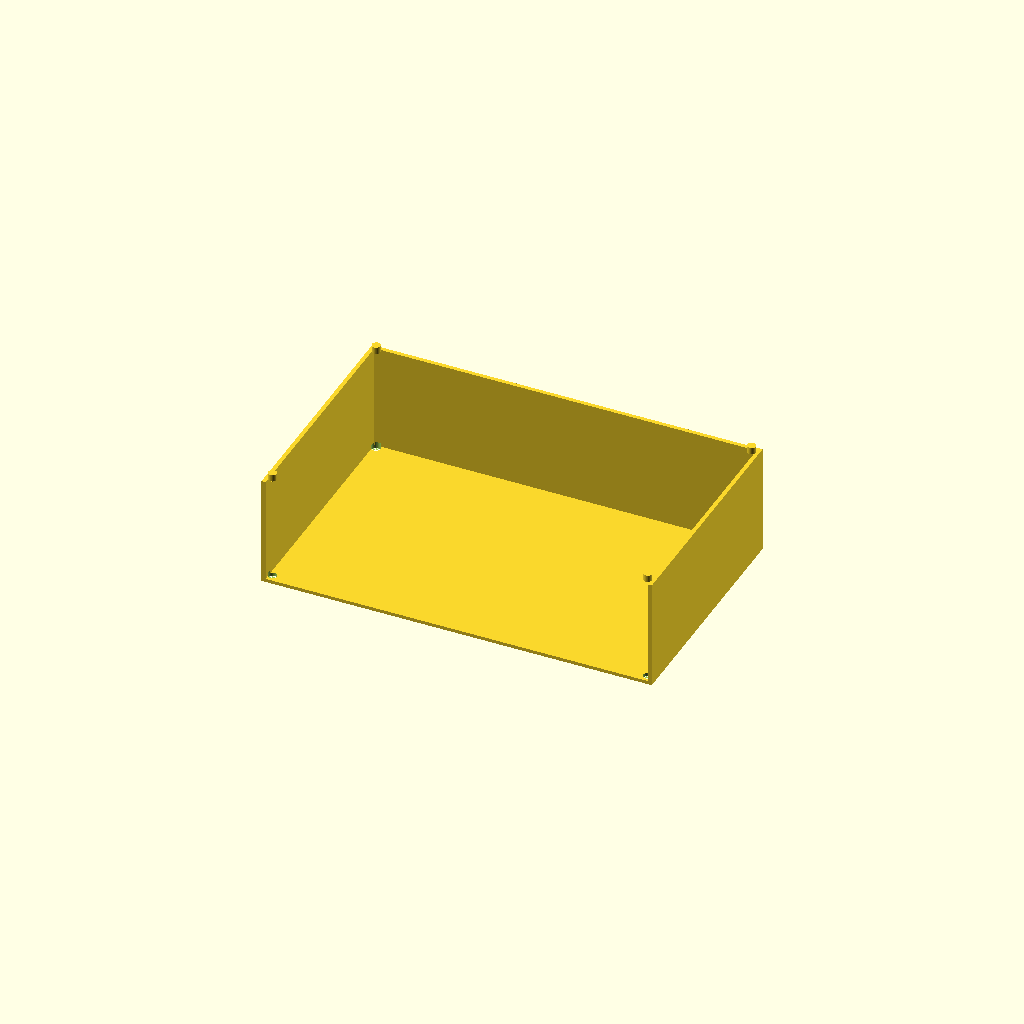
Cell 1: the model at its default parameters.
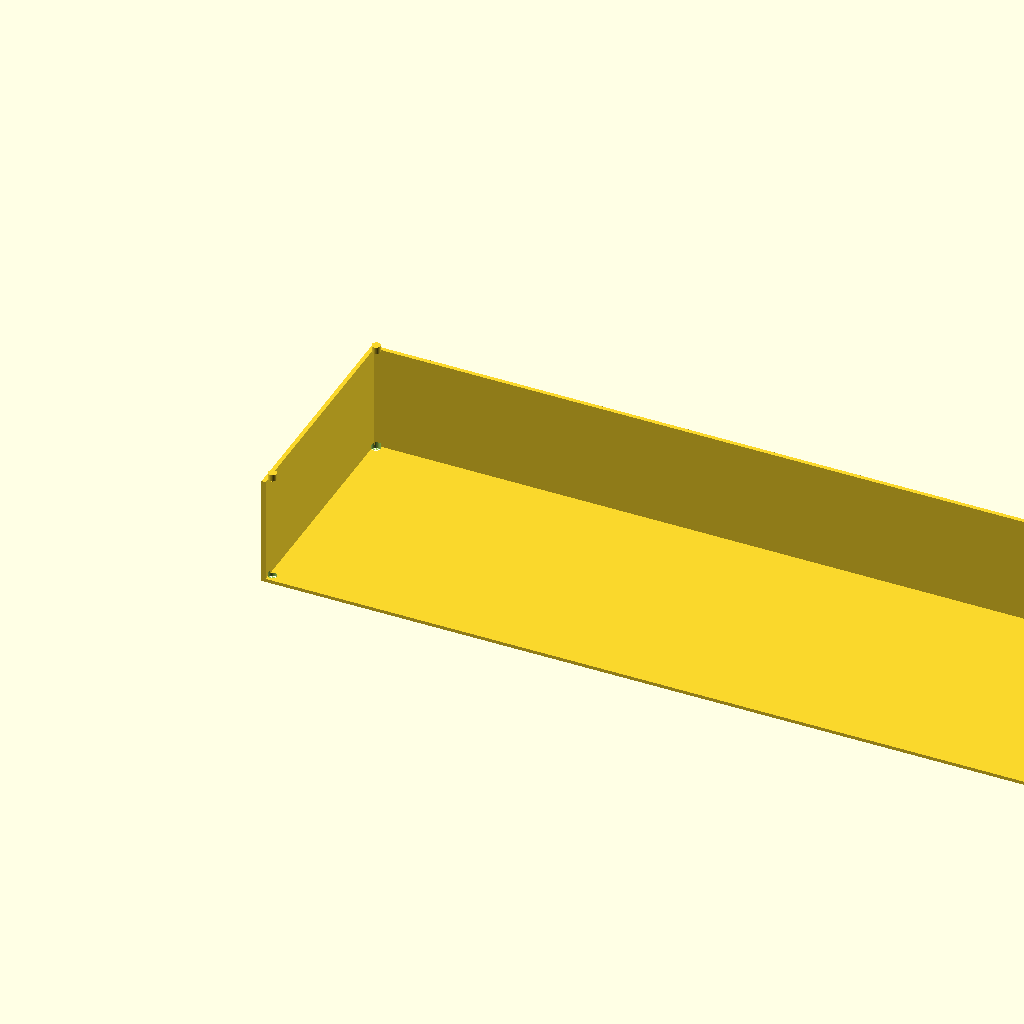
Cell 2: W = 460 (everything else at default).
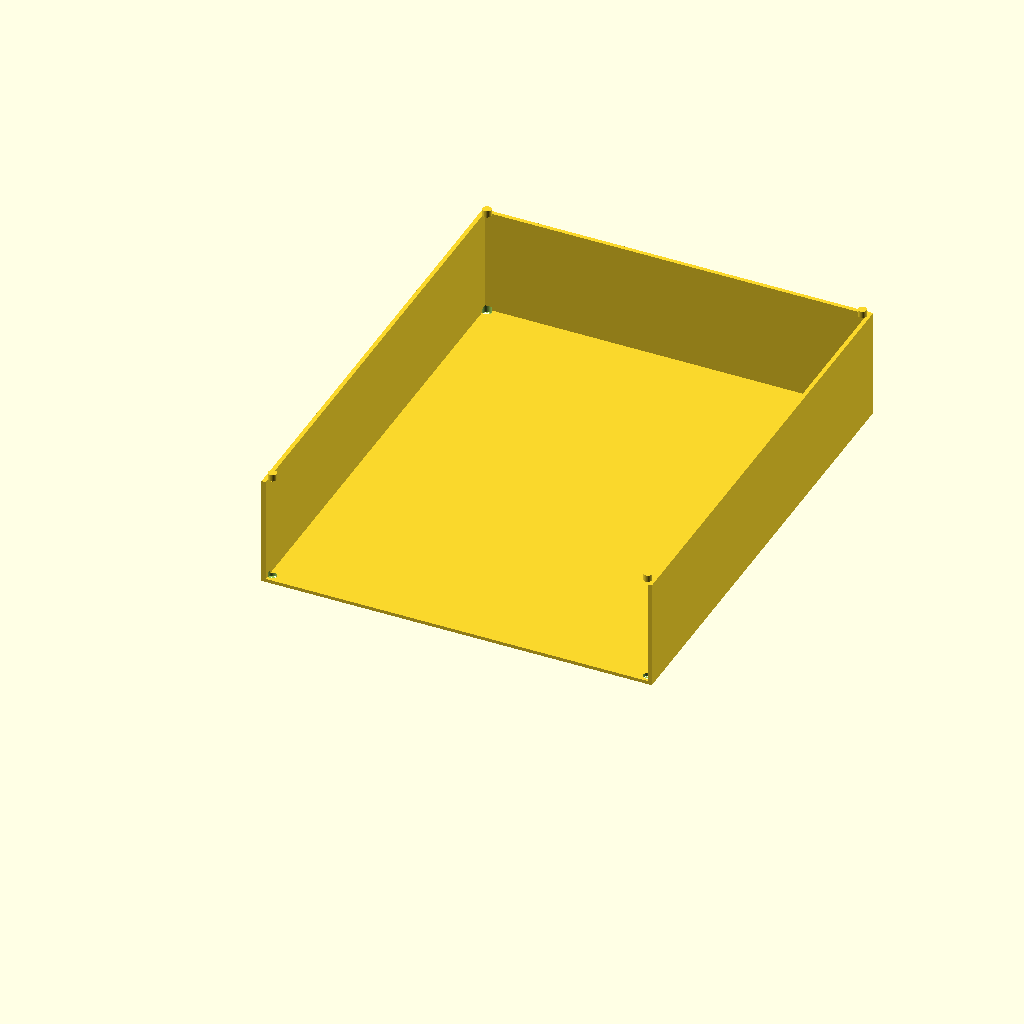
Cell 3 — D set to 280, the other parameters unchanged.
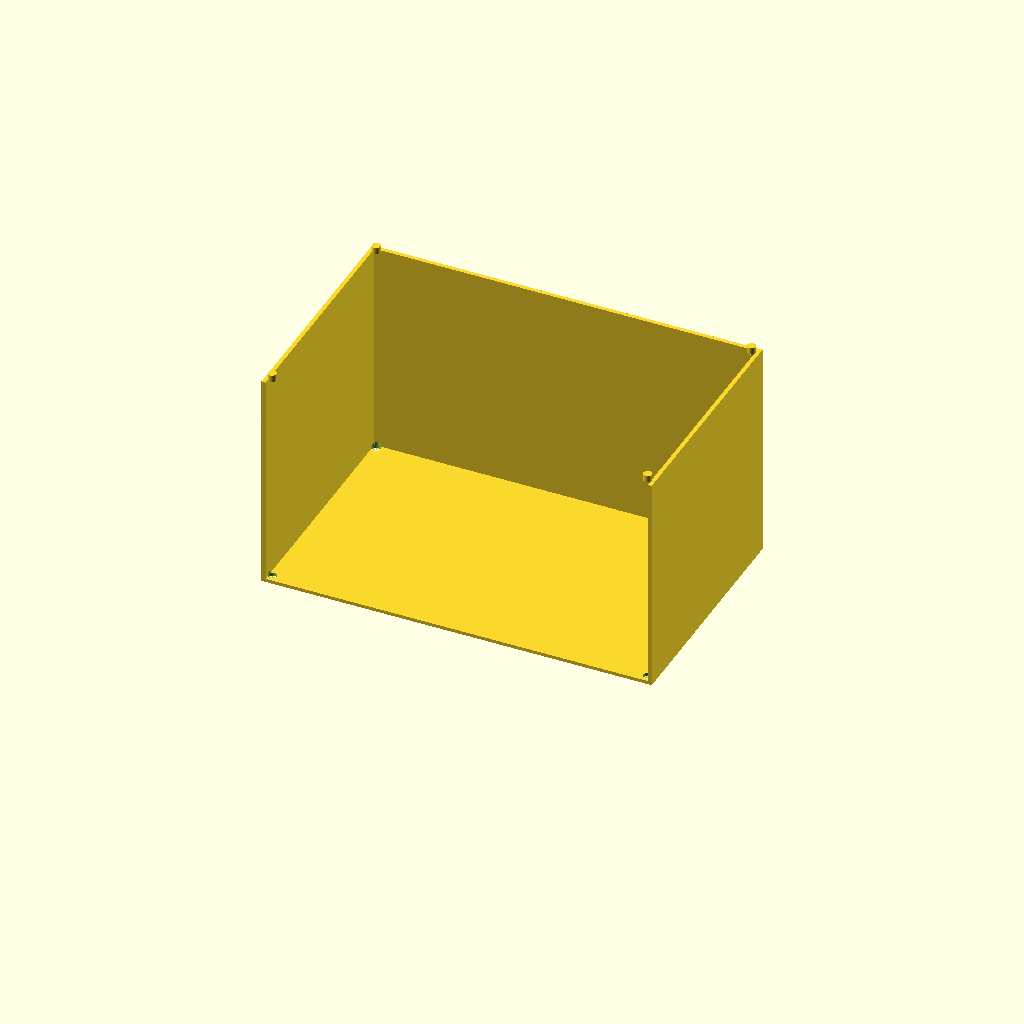
Cell 4: H = 130 (everything else at default).
One fixed orthographic camera (rotation 55°, 0°, 25°; colour scheme Cornfield) for every cell.
The OpenSCAD source (projects/print-shelving/shelf-tier.scad):
// Print Shelving — Stackable Tier
//
// One modular shelf tier: three walls (back + two sides), a floor,
// open front for access, open top. Print as many as you need and
// stack them via the corner pegs.
//
// Footprint: 230 x 140 x 65 mm (fits comfortably on the A1).
// Print time: ~2 hours per tier at 0.24 mm draft.
//
// Designed to hold the other projects in this repo:
//   - Blob Buddies (3x on one tier)
//   - Electronics bins (up to 5x 40mm bins per tier)
//   - Kirby figurines
//   - Waste Eater (on its own tier)
//
// For the 152 mm measuring cylinder, stack two tiers and lay it on
// its side, or print the TALL variant (see shelf-tier-tall.scad).

$fn = 48;

W        = 230;   // width (X)
D        = 140;   // depth (Y)
H        = 65;    // height (Z) — interior is H - FLOOR
WALL     = 2.4;
FLOOR    = 2.0;
PEG_D    = 5.0;   // stacking peg diameter
PEG_H    = 4.0;   // peg height above tier
HOLE_D   = 5.4;   // peg-hole diameter (0.4 mm fit tolerance)
HOLE_H   = 4.2;
CORNER_INSET = WALL + 2;  // where the pegs sit relative to the outer edge

// Four stacking peg positions (relative to outer origin)
PEG_POSITIONS = [
    [CORNER_INSET,         CORNER_INSET],
    [W - CORNER_INSET,     CORNER_INSET],
    [CORNER_INSET,         D - CORNER_INSET],
    [W - CORNER_INSET,     D - CORNER_INSET],
];

module tier_body() {
    union() {
        // Floor
        cube([W, D, FLOOR]);
        // Back wall (Y = D-WALL)
        translate([0, D - WALL, 0])
            cube([W, WALL, H]);
        // Left wall
        cube([WALL, D, H]);
        // Right wall
        translate([W - WALL, 0, 0])
            cube([WALL, D, H]);
        // Stacking pegs on top
        for (p = PEG_POSITIONS)
            translate([p[0], p[1], H])
                cylinder(h = PEG_H, d = PEG_D);
    }
}

difference() {
    tier_body();
    // Stacking holes in the floor (match pegs of the tier below)
    for (p = PEG_POSITIONS)
        translate([p[0], p[1], -0.01])
            cylinder(h = HOLE_H, d = HOLE_D);
}
Parameter table extracted from the source (name, type, default, range or options):
W: number, default 230
D: number, default 140
H: number, default 65
WALL: number, default 2.4
FLOOR: number, default 2
PEG_D: number, default 5
PEG_H: number, default 4
HOLE_D: number, default 5.4
HOLE_H: number, default 4.2
